Photos from the image-classification dataset "Children Dataset" in the GitHub repository KaiserTrelles/Cardiac-Decision-Support-System-IoMT-AI-DDS. Its 8 classes are: AFIB, AVNRT, AVRT, atrial paced, normal, PJC, preexcitated PAC, ventricular paced.

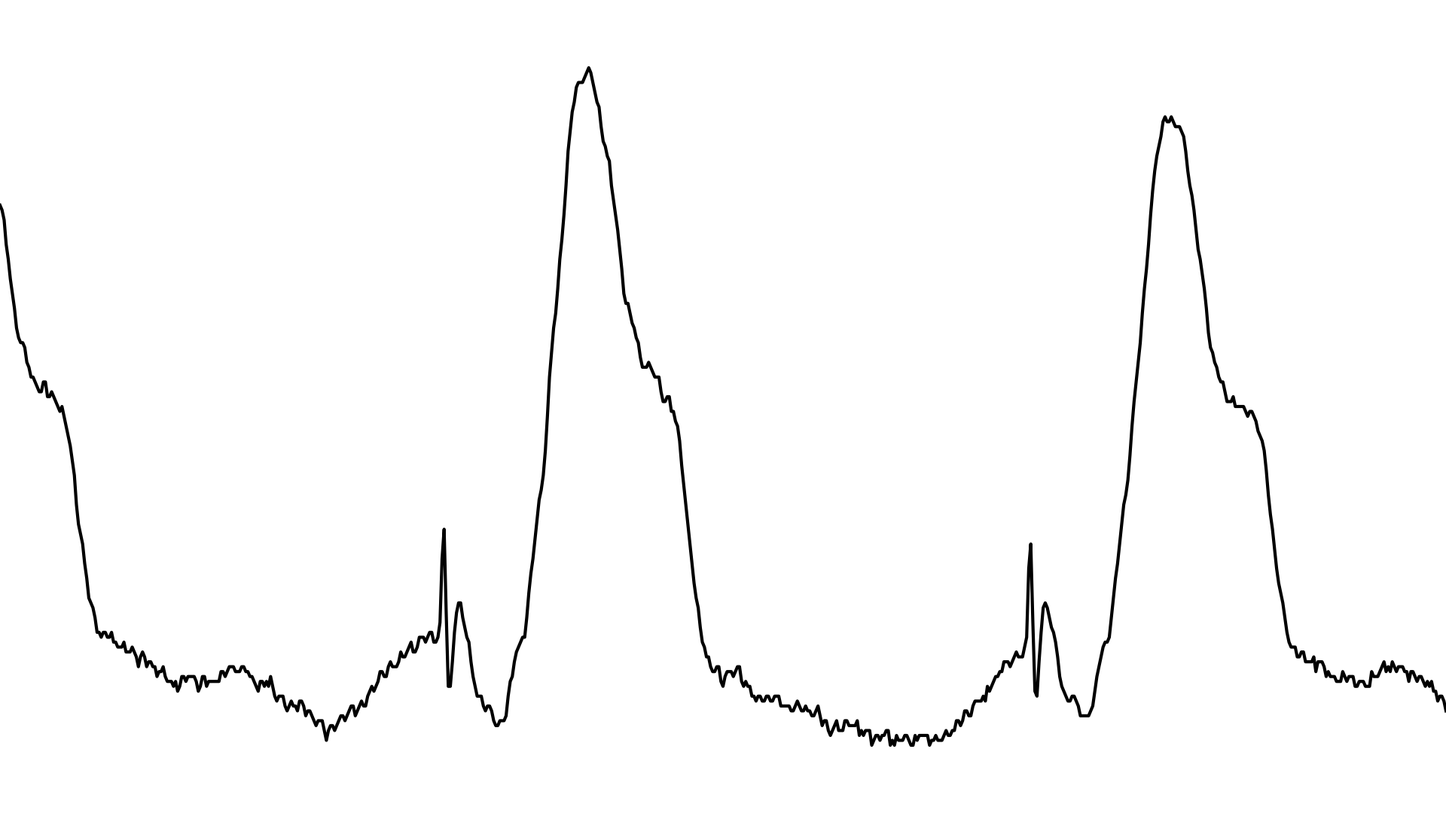
Label: ventricular paced

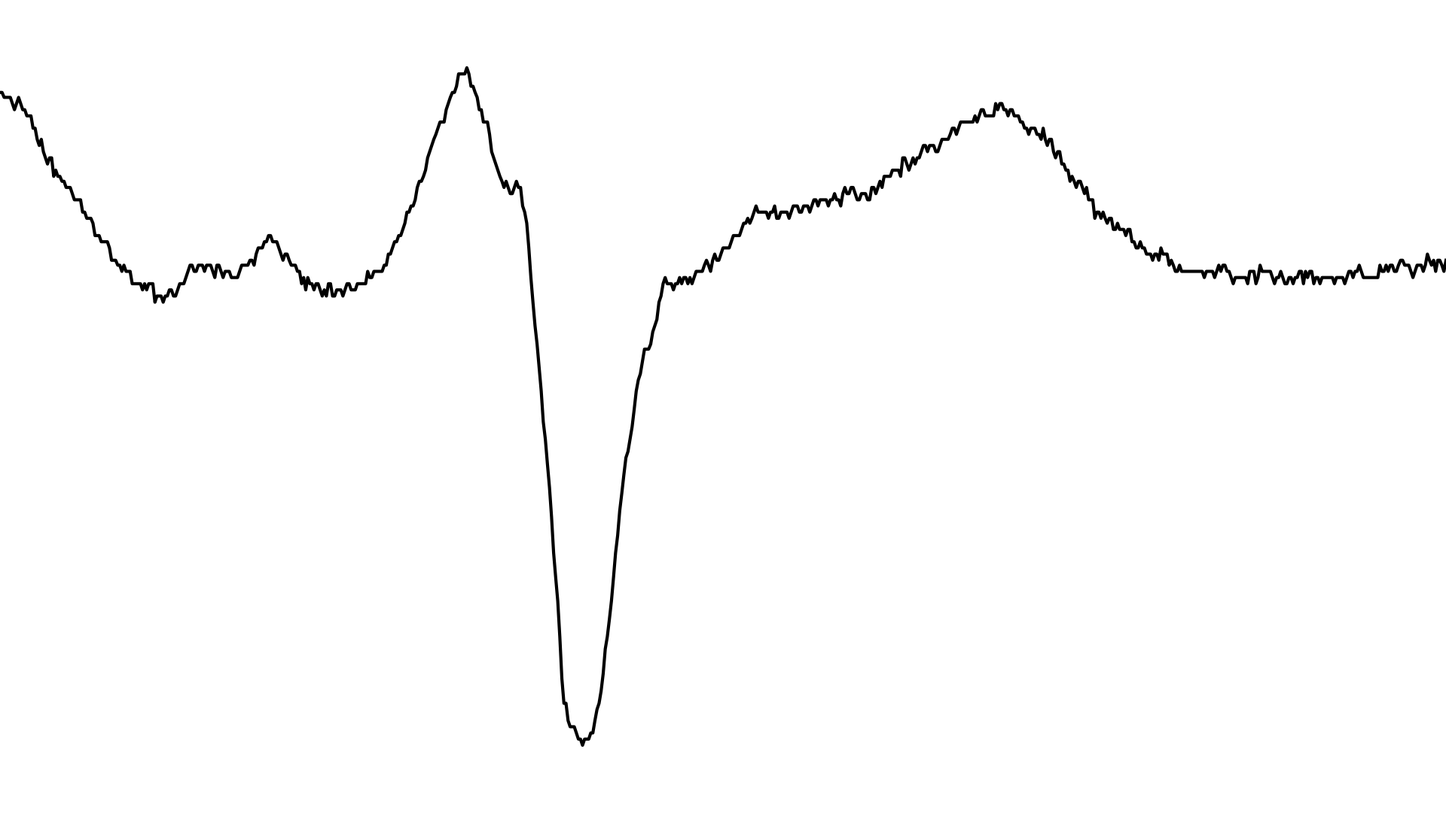
Label: preexcitated PAC

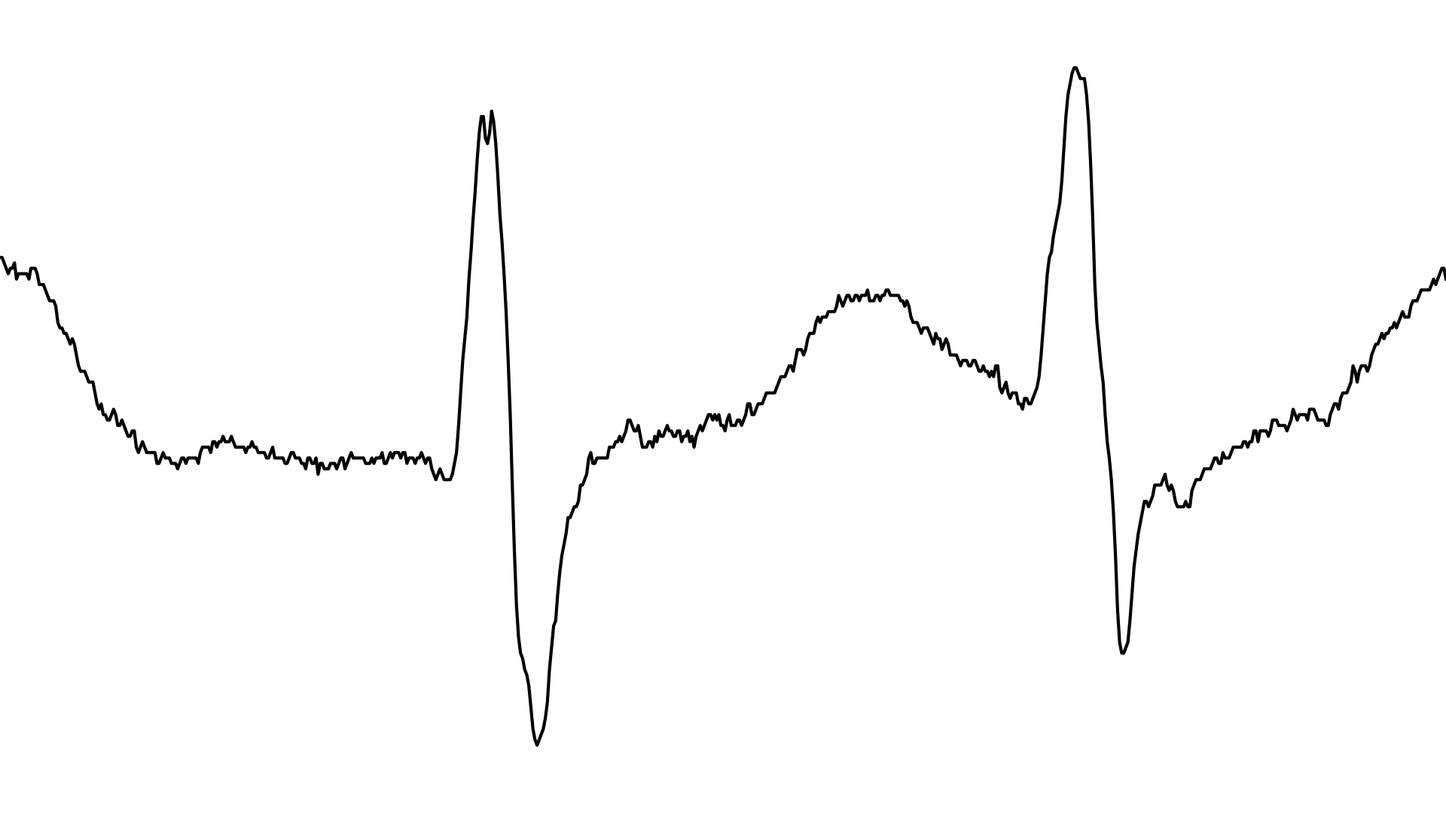
Label: AFIB

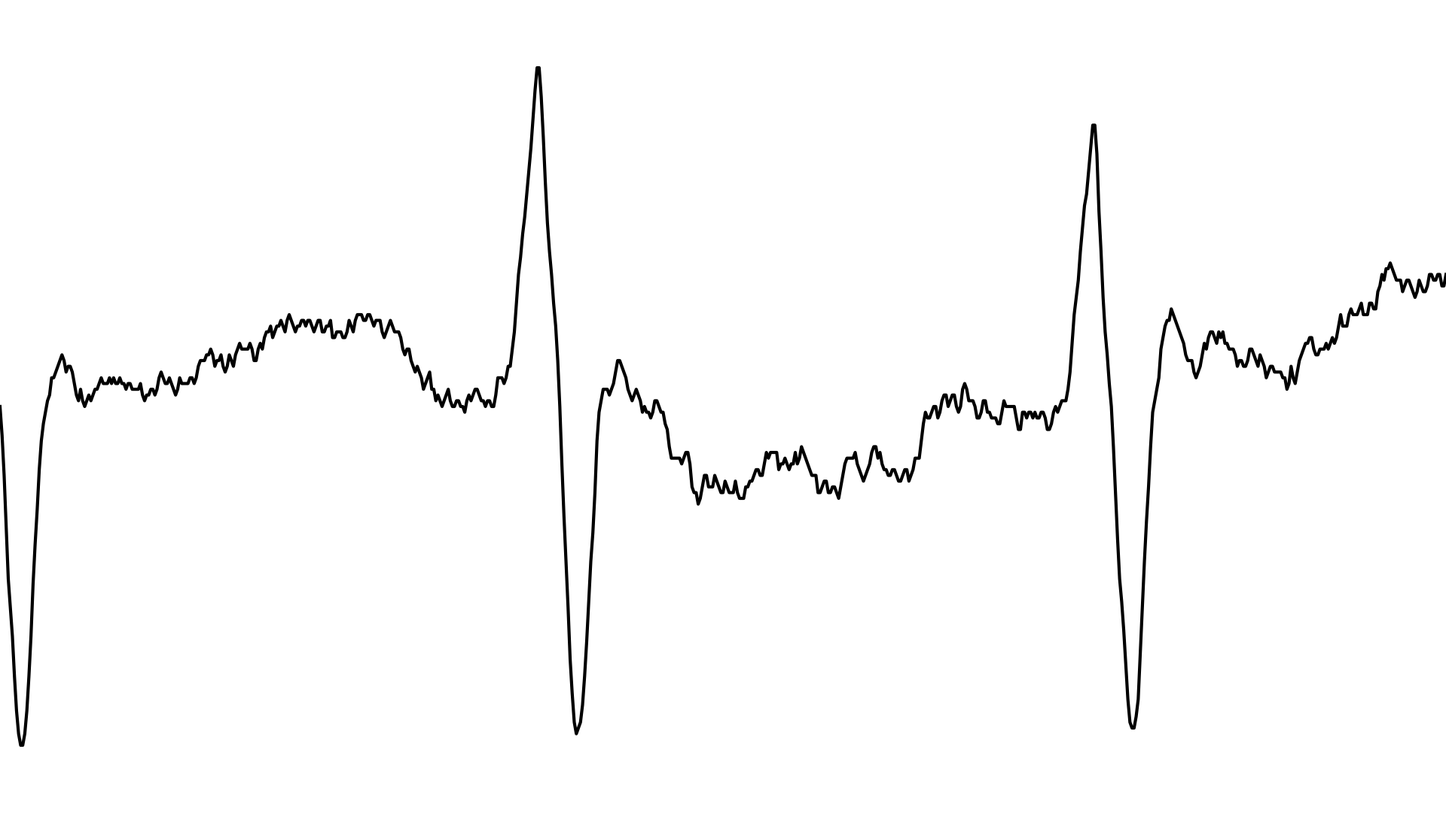
Label: AVRT

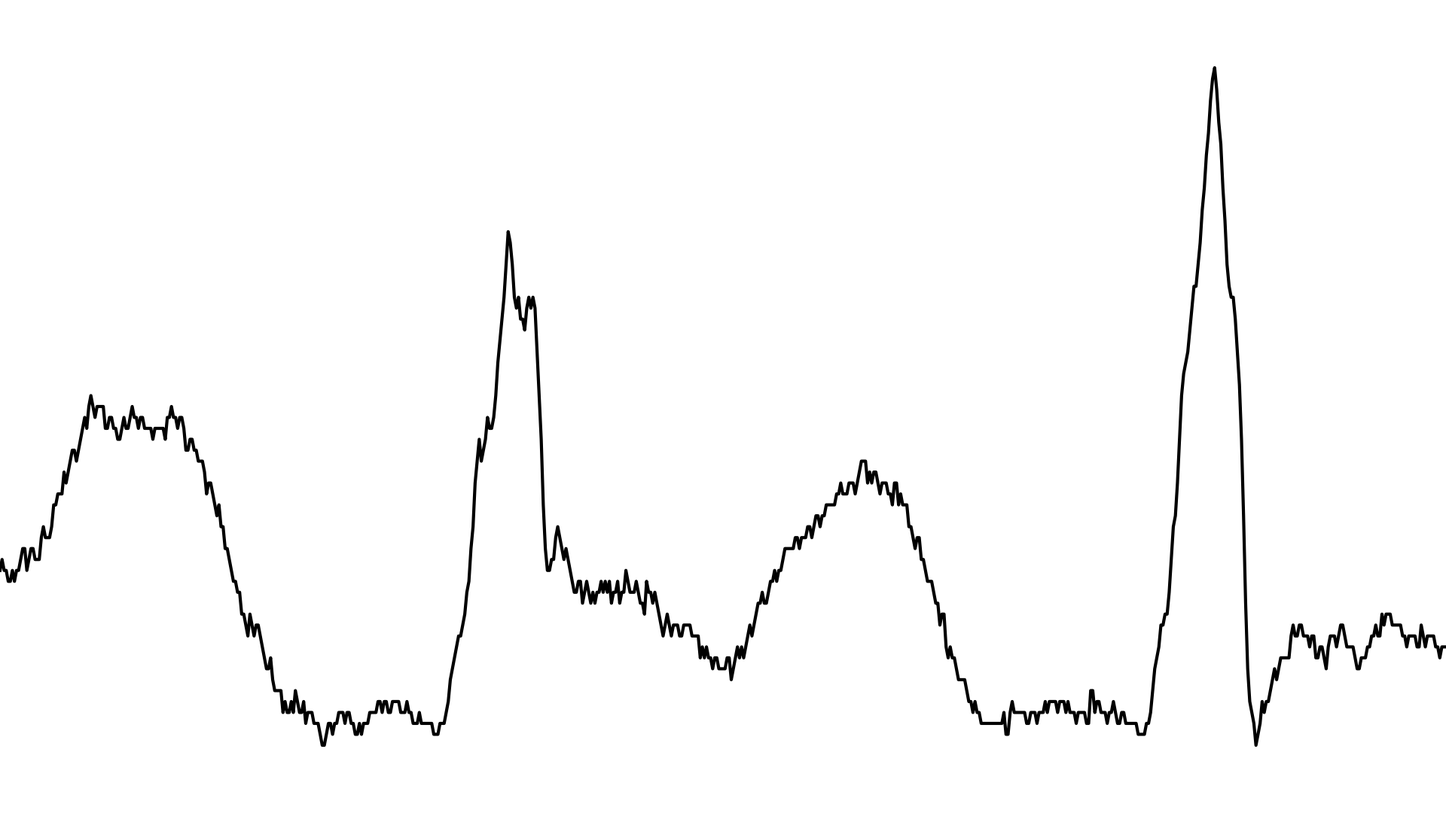
Label: AVNRT

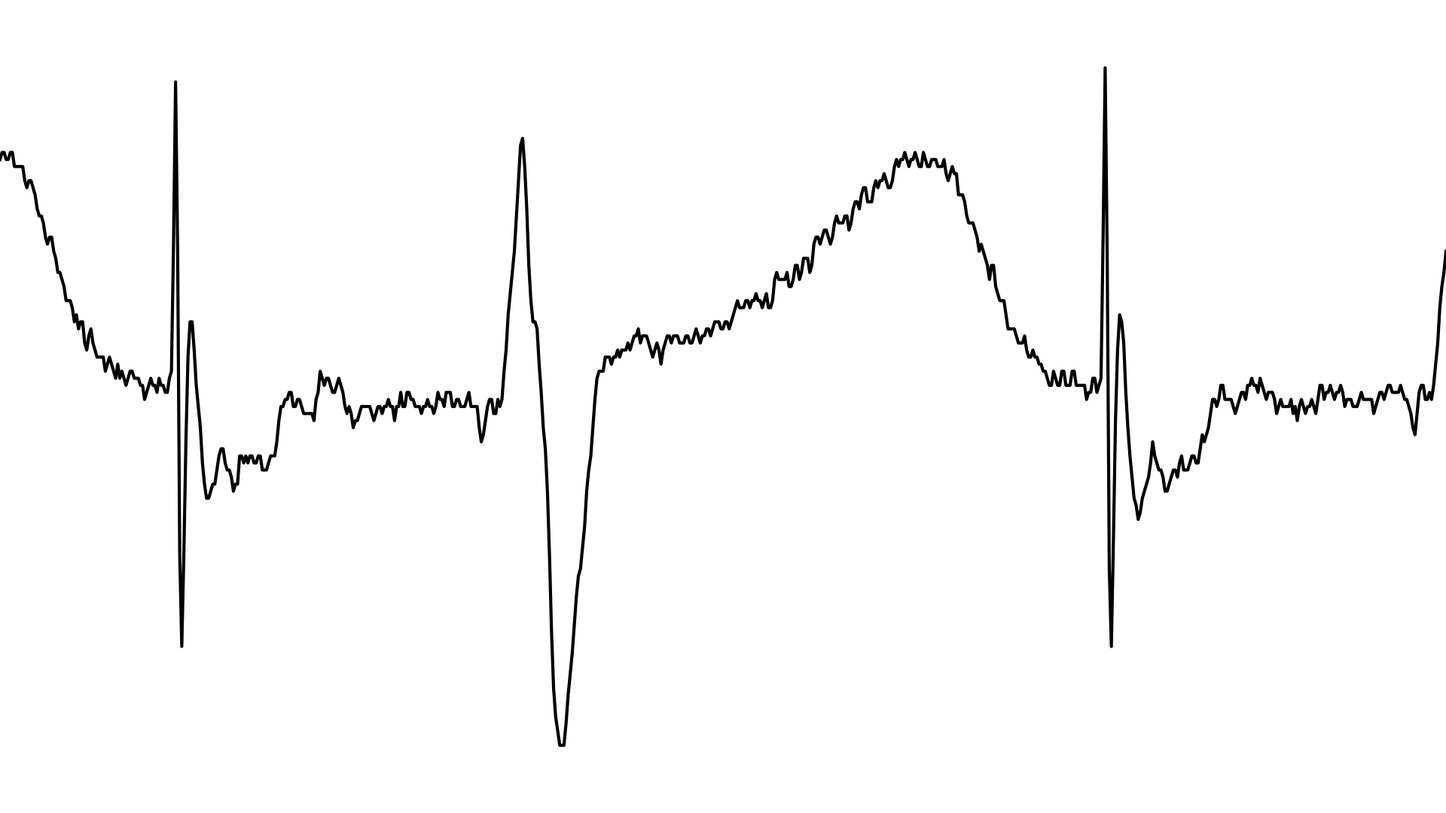
Label: atrial paced
